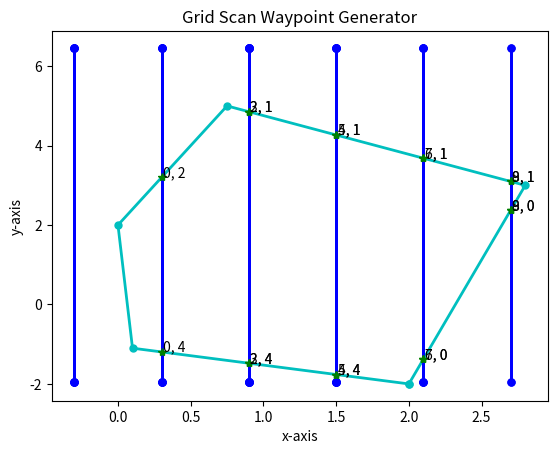

The script that saved this image:
# -*- coding: utf-8 -*-
"""
Created on Tue Aug 18 22:11:01 2020

@author: My Laptop
"""

import matplotlib.pyplot as plt
from math import atan2, tan, sqrt, pow, cos, sin
from math import pi as M_PI
from numpy import rad2deg, deg2rad

clearance = 0.6

def drawROI(ROI):
    x = []
    y = []
    
    for points in ROI:
        x.append(points[0])
        y.append(points[1])
        
    plt.plot(x, y, "-c.", linewidth = 2, markersize = 10)
    plt.title("Grid Scan Waypoint Generator")
    plt.xlabel("x-axis")
    plt.ylabel("y-axis")
    
def getOrientation(ROI):
    point1 = ROI[0]
    point2 = ROI[1]
    diffX = point2[0] - point1[0]
    diffY = point2[1] - point1[1]
    
    orientation = atan2(diffY, diffX)
    
    return orientation

def getGradient(orientation):
    if tan(orientation) != 0:
        return tan(orientation)
    else:
        return tan(orientation)
    
def getMaxX(ROI):
    maxX = 0
    outerPoint = (0,0)
    
    for point in ROI:
        if(point[0] > maxX):
            maxX = point[0]
            outerPoint = point
            
    return outerPoint

def getMinX(ROI):
    minX = 1000
    outerPoint = (1000, 1000)
    
    for point in ROI:
        if(point[0] < minX):
            minX = point[0]
            outerPoint = point
            
    return outerPoint

def getMaxY(ROI):
    maxY = 0
    outerPoint = (0,0)
    for point in ROI:
        if(point[1] > maxY):
            maxY = point[1]
            outerPoint = point
            
    return outerPoint

def getMinY(ROI):
    minY = 1000
    outerPoint = (1000, 1000)
    for point in ROI:
        if(point[1] < minY):
            minY = point[1]
            outerPoint = point
            
    return outerPoint

def getROILines(ROI):
    ROILines = []

    for i in range(len(ROI)-1):
        point1 = ROI[i]
        point2 = ROI[i+1]

        line = (point1, point2)
        ROILines.append(line)

    return ROILines

def getScanLines(ROI, orientation, display = False):
    scanLines = []
    
    distanceToOuterPoint = -1000

    length = 3*(getMaxX(ROI)[0] - getMinX(ROI)[0])

    counter = 0
    
    xStart = getMinX(ROI)[0] + (clearance/2)
    yStart = getMinY(ROI)[1] + (clearance/10)
    
    x2 = xStart + length * cos(orientation)
    y2 = yStart + length * sin(orientation)
    
    line1 = [(xStart,yStart), (x2, y2)]
    scanLines.append(line1)
    
    while (distanceToOuterPoint < 0):            
        scanLines.append([])
        counter += 1
        
        for point in line1:
            x1, y1 = point
            x2 = x1 + counter * clearance * cos(orientation + M_PI/2)
            y2 = y1 + counter * clearance * sin(orientation + M_PI/2)
            
            scanLines[counter].append((x2, y2))
        
        distanceToOuterPoint = getDistanceLineToPoint(scanLines[counter], getMaxY(ROI))
        
        if (display):
            for line in scanLines:
                x = (line[0][0], line[1][0])
                y = (line[0][1], line[1][1])
                plt.plot(x, y, "-b.", linewidth = 2, markersize = 10)
                plt.title("Grid Scan Waypoint Generator")
                plt.xlabel("x-axis")
                plt.ylabel("y-axis")

    bottomSideIsNotScanned = False
          
    maxDistance = 0
    maxPoint = (0,0)
    
    for point in ROI:
        distanceToPoints = getDistanceLineToPoint(scanLines[0],point)
#        
        if (distanceToPoints > 0.5):
            bottomSideIsNotScanned = (bottomSideIsNotScanned or True)
            if (distanceToPoints > maxDistance):
                maxDistance = distanceToPoints
                maxPoint = point
            
    if (bottomSideIsNotScanned):
        distanceToOuterPoint = 1000
        counter = 0

        while (distanceToOuterPoint > 0.25):            
            line = []
            counter += 1
            for point in line1:
                x1, y1 = point
                x2 = x1 - counter * clearance * cos(orientation + M_PI/2)
                y2 = y1 - counter * clearance * sin(orientation + M_PI/2)
                
                line.append((x2, y2))
                scanLines.append(line)
                
            distanceToOuterPoint = getDistanceLineToPoint(line, maxPoint)
        
            if (display):
                for line in scanLines:
                    x = (line[0][0], line[1][0])
                    y = (line[0][1], line[1][1])
                    plt.plot(x, y, "-b.", linewidth = 2, markersize = 10)
                    plt.title("Grid Scan Waypoint Generator")
                    plt.xlabel("x-axis")
                    plt.ylabel("y-axis")
                
#        while (distanceToOuterPoint > 0.25):
#            x1 = getMinX(ROI)[0]
#            y1 = getMinY(ROI)[1]-clearance*(counter)
#            point1 = (x1, y1)
#            x2 = getMaxX(ROI)[0]
#            point2 = (x2, gradient*x2 - clearance*(counter))
#
#            x = [point1[0], point2[0]]
#            y = [point1[1], point2[1]]
#            
#            line = (point1, point2)
#            scanLines.append(line)
#            
#            distanceToOuterPoint = getDistanceLineToPoint(line, maxPoint)
#            
#            counter+=1
#            
#            if (display):
#                plt.plot(x, y, "-b.", linewidth = 2, markersize = 10)
#                plt.title("Grid Scan Waypoint Generator")
#                plt.xlabel("x-axis")
#                plt.ylabel("y-axis")
    
    return scanLines
    
def getIntersectionPoint(line1, line2):
    x1,y1 = line1[0]
    x2,y2 = line1[1]
    x3,y3 = line2[0]
    x4,y4 = line2[1]

    numeratorX = (x1*y2-y1*x2)*(x3-x4) - (x1-x2)*(x3*y4-y3*x4)
    numeratorY = (x1*y2-y1*x2)*(y3-y4) - (y1-y2)*(x3*y4-y3*x4)
    
    denum = (x1-x2)*(y3-y4)-(y1-y2)*(x3-x4)
    
    if (denum == 0):
        denum = 1

    xIntersect = numeratorX/denum
    yIntersect = numeratorY/denum

    return xIntersect, yIntersect

def getDistanceLineToPoint(line, point):
    x0, y0 = point
    x1, y1 = line[0]
    x2, y2 = line[1]
    
    numerator = (y2-y1)*x0 - (x2-x1)*y0 + x2*y1 - y2*x1
    denum = distance((x1, y1), (x2, y2))

    return numerator/denum
    
def distance(point1, point2):
    diffX = point1[0] - point2[0]
    diffY = point1[1] - point2[1]
    
    return sqrt(pow(diffX, 2) + pow(diffY, 2))
    
    
def pointIsInScanLine(point, line):
    tolerance = 0.01
    
    point1 = line[0]
    point2 = line[1]
    
    distance1 = distance(point1, point) + distance(point2, point)
    distance2 = distance(point1, point2)
    
    if (distance1 - distance2 < abs(tolerance)):
        return True
    else:
        return False
    
def getIntersectionPoints(ROILines, scanLines, display = False):
    intersectionPoints = []
    tolerance = 0.01
    
    for i in range(len(scanLines)):
        for j in range(len(ROILines)):
            intersectionPoint = getIntersectionPoint(scanLines[i], ROILines[j])
            
            cond = pointIsInScanLine(intersectionPoint, scanLines[i])
            cond2 = pointIsInScanLine(intersectionPoint, ROILines[j])
            
            if (cond and cond2):
                isInIntersectionPoints = False
                
                for point in intersectionPoints:
                    pointDistance = distance(intersectionPoint, point)
                    
                    if (pointDistance < tolerance):
                        isInIntersectionPoints = isInIntersectionPoints or True
                        
                if (not isInIntersectionPoints):
                    intersectionPoints.append(intersectionPoint)
                
                if (display):
                    plt.plot(intersectionPoint[0], intersectionPoint[1], "g*")
                
                    index = str(i) + ", " + str(j)
                    plt.text(intersectionPoint[0]+0.01, intersectionPoint[1]+0.01, s = index)
                
    return intersectionPoints

def getWaypoints(intersectionPoints, display = True):
    waypoints = []
    counter = 1
    while(len(intersectionPoints) > 1):
        if (counter % 2 == 0):
            point1 = intersectionPoints.pop(1)
            point2 = intersectionPoints.pop(0)
        else:
            point1 = intersectionPoints.pop(0)
            point2 = intersectionPoints.pop(0)
            
        if (point1 not in waypoints):
            waypoints.append(point1)
        if (point2 not in waypoints):
            waypoints.append(point2)
        
        counter+=1
    
    if (display):
        for i in range(len(waypoints) - 1 ):
            x1,y1 = waypoints[i]
            x2,y2 = waypoints[i+1]
            
            plt.plot([x1,x2], [y1,y2], "-k*")
            clearanceDisplay = 0.5
            rangePlot = [getMinX(ROI)[0]- clearanceDisplay, getMaxX(ROI)[0] + clearanceDisplay, getMinY(ROI)[1] - clearanceDisplay, getMaxY(ROI)[1] + clearanceDisplay]
            plt.axis(rangePlot)
            index = str(i)
            
            plt.text(x1+0.01, y1+0.01, s = index, color = 'b')
        
    return waypoints

def main(ROI, orientation = None):
    
    if (ROI[-1] != ROI[0]):
        ROI.insert(len(ROI), ROI[0])
    
    if(orientation==None):
        orientation = getOrientation(ROI)
        
    drawROI(ROI)
    scanLines = getScanLines(ROI, orientation, display=True)
    ROILines = getROILines(ROI)
    intersectionPoints = getIntersectionPoints(ROILines, scanLines, display=True)
    waypoints = getWaypoints(intersectionPoints, display=False)
    #print(intersectionPoints)
    

        
if __name__ == "__main__":
    ROI = [(2,-2), (2.8,3), (0.75,5), (0,2), (0.1,-1.1)]
    #ROI = [(0,0), (20, 0), (20, 20), (0,20)]
    #for i in range(10, 80, 10):
    #    fig = plt.figure(str(i))
    
    main(ROI, deg2rad(90))
